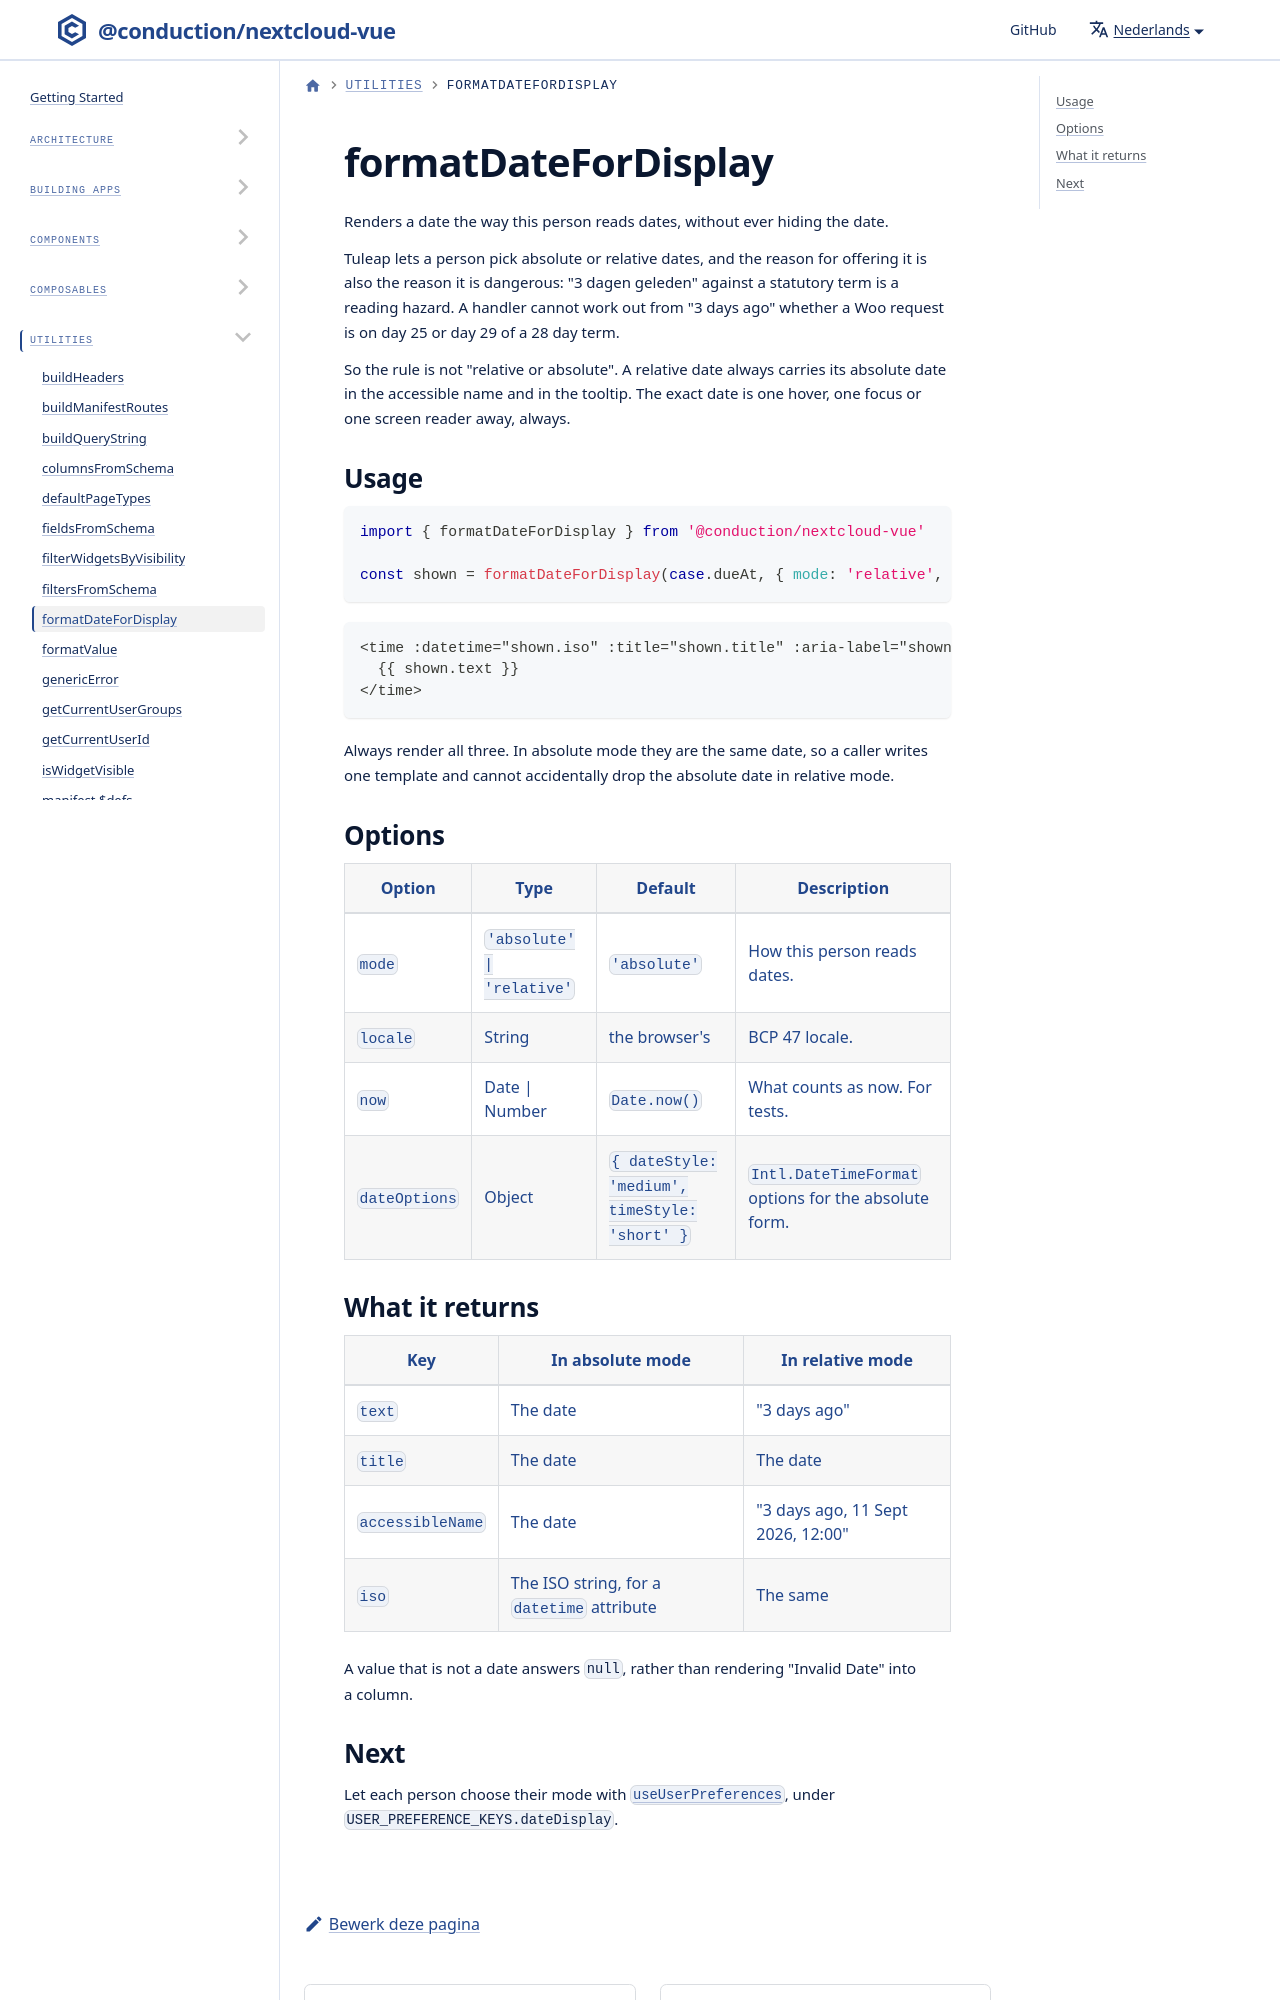

repository: ConductionNL/nextcloud-vue · page: nl/docs/utilities/format-date-for-display/index.html · generator: docusaurus

# formatDateForDisplay

Renders a date the way this person reads dates, without ever hiding the date.

Tuleap lets a person pick absolute or relative dates, and the reason for offering it is also the reason it is dangerous: "3 dagen geleden" against a statutory term is a reading hazard. A handler cannot work out from "3 days ago" whether a Woo request is on day 25 or d
